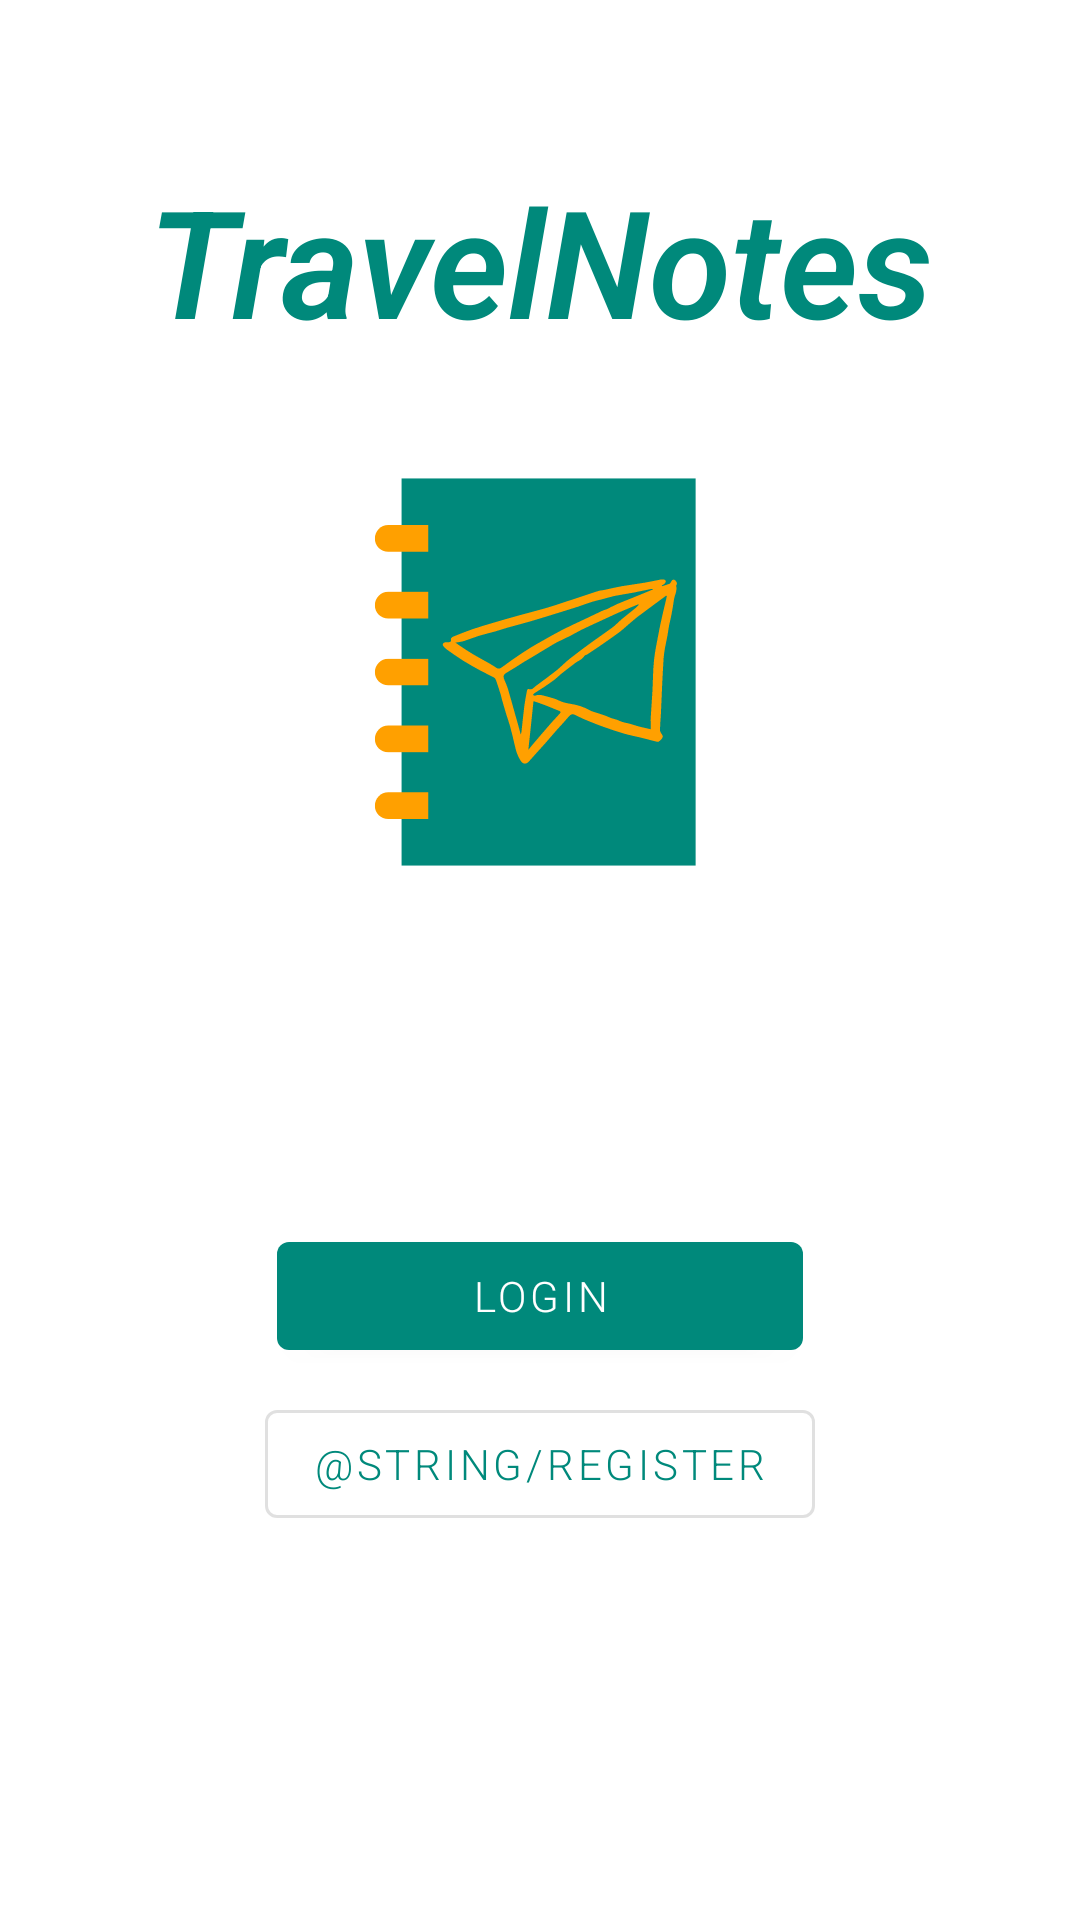

This screen was rendered from an Android layout file. Write that file and the resources it references.
<!-- AndroidManifest.xml: application theme Theme.TravelNotes -->
<!-- res/layout/activity_main.xml -->
<?xml version="1.0" encoding="utf-8"?>
<RelativeLayout xmlns:android="http://schemas.android.com/apk/res/android"
    xmlns:app="http://schemas.android.com/apk/res-auto"
    xmlns:tools="http://schemas.android.com/tools"
    android:layout_width="match_parent"
    android:layout_height="match_parent"
    android:gravity="center"
    android:padding="20dp"
    tools:context=".autentication.LoginActivity">

    <TextView
        android:id="@+id/L_titoloPagina"
        android:layout_width="match_parent"
        android:layout_height="wrap_content"
        android:layout_marginStart="4dp"
        android:layout_marginTop="-100dp"
        android:layout_marginEnd="4dp"
        android:layout_marginBottom="4dp"
        android:text="@string/app_name"
        android:textAlignment="center"
        android:textColor="@color/primaryColor"
        android:textSize="50sp"
        android:textStyle="bold|italic" />

    <ImageView
        android:id="@+id/imageLogoPrincipal"
        android:layout_width="wrap_content"
        android:layout_height="wrap_content"
        android:layout_marginBottom="80dp"
        android:layout_below="@+id/L_titoloPagina"
        android:layout_centerHorizontal="true"
        app:srcCompat="@drawable/ic_travelnotesicontransparent" />

    <com.google.android.material.button.MaterialButton
        android:id="@+id/loginPageButton"
        android:layout_width="wrap_content"
        android:layout_height="wrap_content"
        android:layout_below="@+id/imageLogoPrincipal"
        android:layout_centerHorizontal="true"
        android:layout_marginStart="4dp"
        android:layout_marginTop="4dp"
        android:layout_marginEnd="4dp"
        android:layout_marginBottom="4dp"
        android:layout_alignStart="@+id/registerPageButton"
        android:layout_alignEnd="@+id/registerPageButton"
        android:text="@string/login_button"
        android:textColor="@color/whiteTextColor" />

    <com.google.android.material.button.MaterialButton
        style="?attr/materialButtonOutlinedStyle"
        android:id="@+id/registerPageButton"
        android:layout_width="wrap_content"
        android:layout_height="wrap_content"
        android:layout_below="@+id/loginPageButton"
        android:layout_marginStart="4dp"
        android:layout_marginTop="4dp"
        android:layout_marginEnd="4dp"
        android:layout_marginBottom="4dp"
        android:layout_centerHorizontal="true"
        android:text="@string/register"
        android:textColor="@color/primaryColor" />

</RelativeLayout>
<!-- resources referenced by this layout -->
<resources>
  <color name="primaryColor">#00897b</color>
  <color name="whiteTextColor">#ffffff</color>
  <!-- drawable ic_travelnotesicontransparent: vector/xml drawable (drawable, 9901 chars, omitted) -->
  <string name="app_name">TravelNotes</string>
  <string name="login_button">LOGIN</string>
  <style name="Theme.TravelNotes" parent="Theme.MaterialComponents.DayNight.DarkActionBar">
          
          <item name="colorPrimary">@color/primaryColor</item>
          <item name="colorPrimaryVariant">@color/primaryLightColor</item>
          <item name="colorOnPrimary">@color/primaryDarkColor</item>
          
          <item name="colorSecondary">@color/secondaryColor</item>
          <item name="colorSecondaryVariant">@color/secondaryLightColor</item>
          <item name="colorOnSecondary">@color/secondaryDarkColor</item>
          
          <item name="android:statusBarColor" tools:targetApi="l">?attr/colorPrimaryVariant</item>
          
          <item name="android:fontFamily">sans-serif-light</item>
      </style>
  <color name="primaryLightColor">#4ebaaa</color>
  <color name="primaryDarkColor">#005b4f</color>
  <color name="secondaryColor">#fb8c00</color>
  <color name="secondaryLightColor">#ffbd45</color>
  <color name="secondaryDarkColor">#c25e00</color>
</resources>
